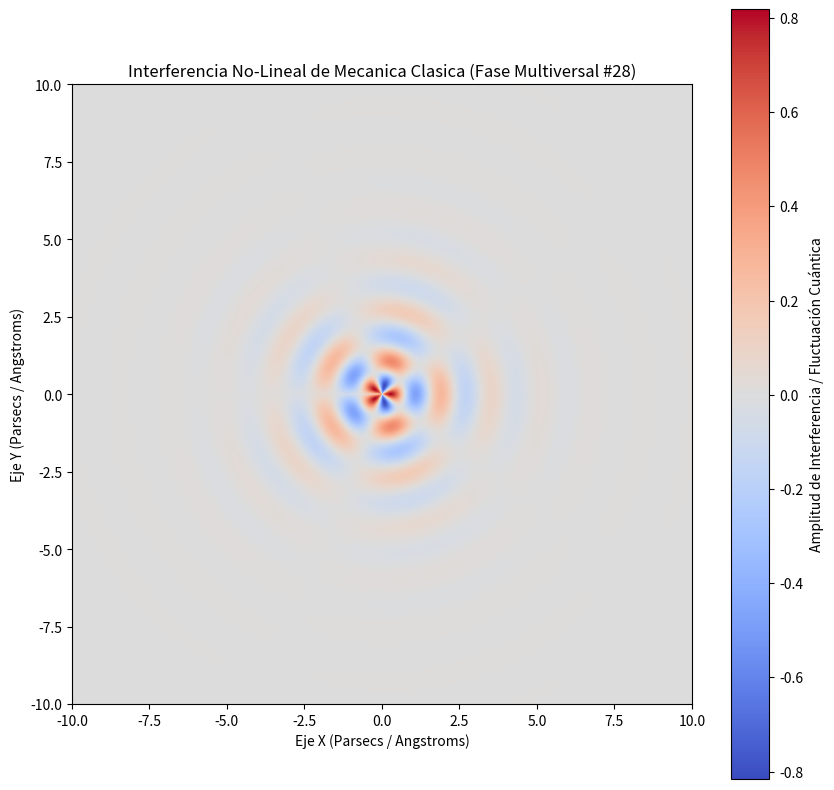

Write the Python code that produced this figure.
%matplotlib inline
# Simulación Multiversal: Mecanica Clasica - Variante 28
import numpy as np
import matplotlib.pyplot as plt

# Parámetros Físicos No-Lineales
omega_1 = 3.837
omega_2 = 2.45
lambda_decay = 0.676
phase_shift = 0.356

x = np.linspace(-10, 10, 800)
y = np.linspace(-10, 10, 800)
X, Y = np.meshgrid(x, y)

# Dinámica de Fluidos / Campos Tensor-Escalares (Fase Multiversal)
R = np.sqrt(X**2 + Y**2) + 1e-5
Z = (np.sin(omega_1 * R + phase_shift) * np.cos(omega_2 * np.arctan2(Y, X))) * np.exp(-lambda_decay * R)

plt.figure(figsize=(10, 10))
plt.imshow(Z, cmap='coolwarm', extent=[-10, 10, -10, 10], origin='lower')
plt.colorbar(label='Amplitud de Interferencia / Fluctuación Cuántica')
plt.title(r'Interferencia No-Lineal de Mecanica Clasica (Fase Multiversal #28)')
plt.xlabel('Eje X (Parsecs / Angstroms)')
plt.ylabel('Eje Y (Parsecs / Angstroms)')
plt.show()
